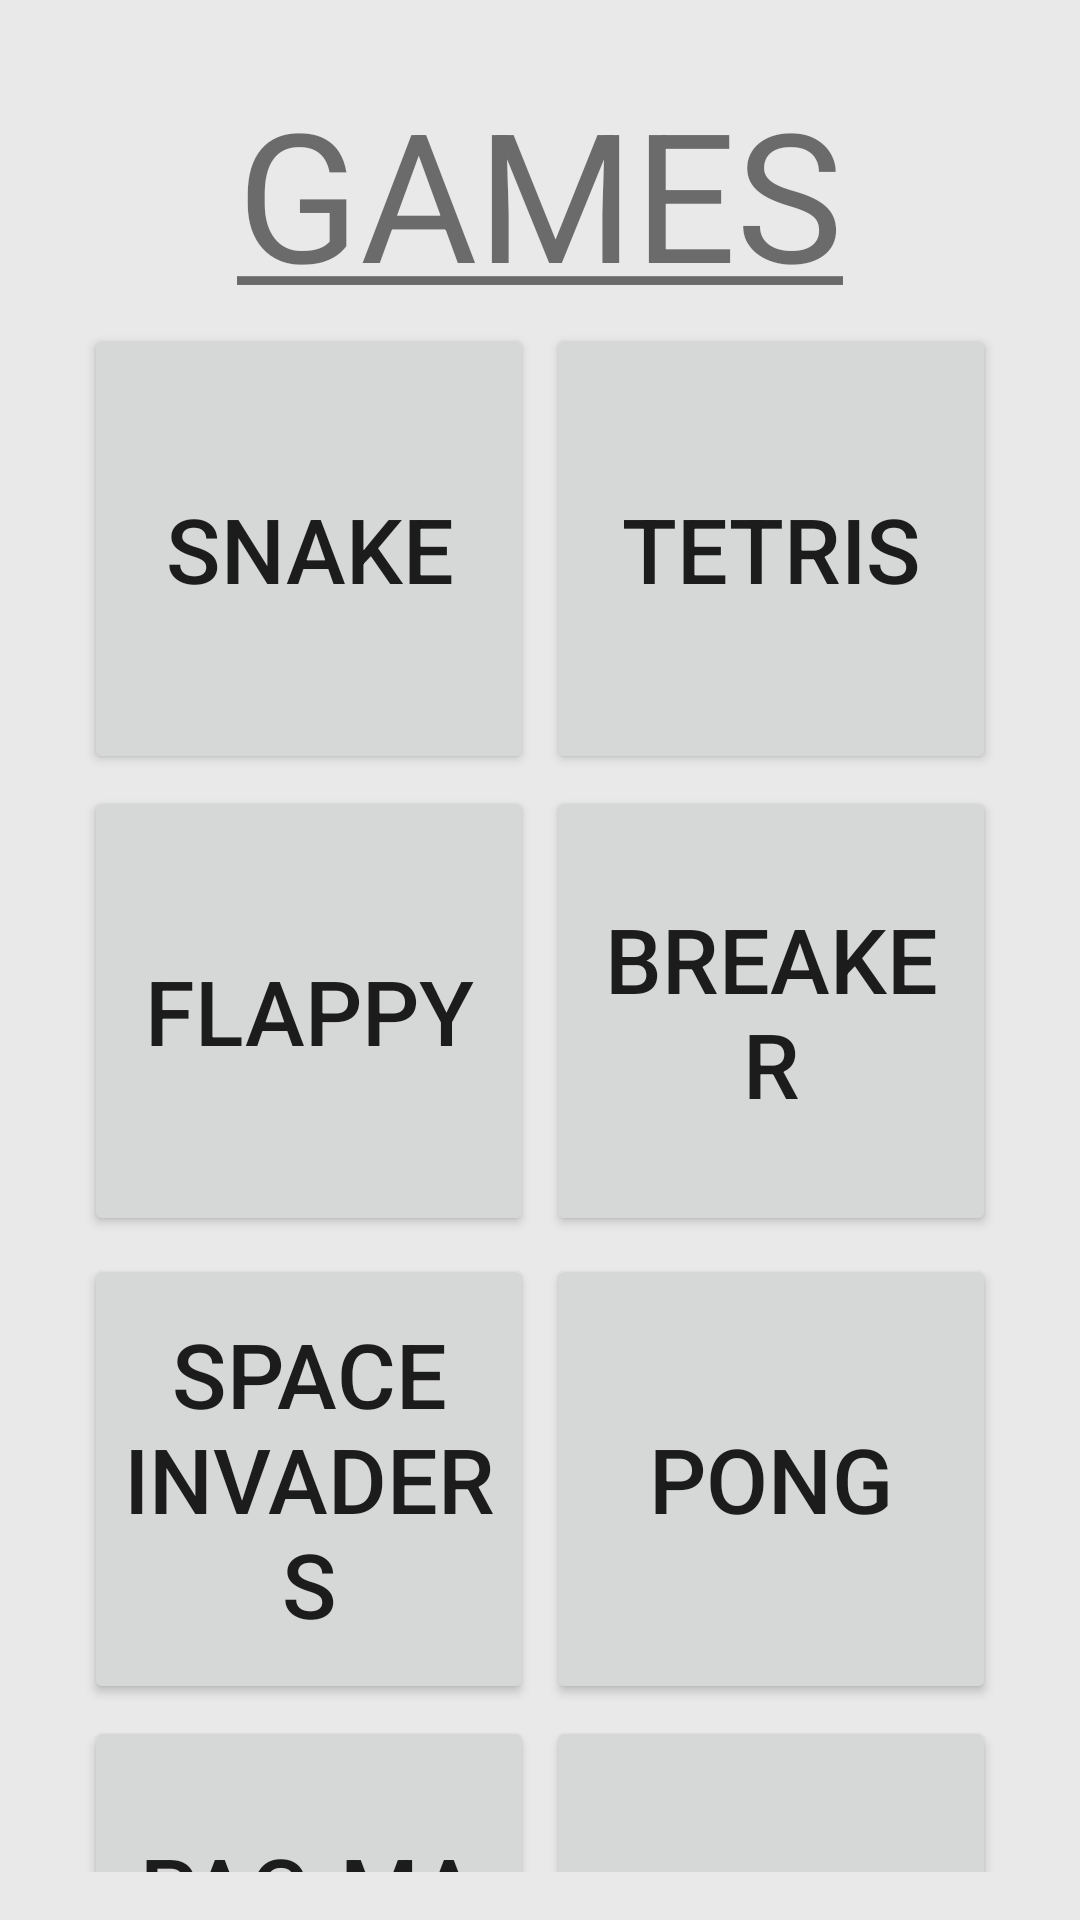

Layout XML and referenced resources for this Android screen:
<!-- AndroidManifest.xml: application theme AppTheme -->
<!-- res/layout/activity_menu.xml -->
<?xml version="1.0" encoding="utf-8"?>
<androidx.constraintlayout.widget.ConstraintLayout android:background="@color/grisClaro" android:padding="@dimen/padding1" android:layout_width="fill_parent" android:layout_height="fill_parent"
  xmlns:android="http://schemas.android.com/apk/res/android" xmlns:app="http://schemas.android.com/apk/res-auto">
    <ScrollView android:id="@id/scrollViewActivityMenuScrollView" android:scrollbars="none" android:layout_width="fill_parent" android:layout_height="wrap_content" android:layout_margin="@dimen/margin1" app:layout_constraintBottom_toBottomOf="parent" app:layout_constraintEnd_toEndOf="parent" app:layout_constraintStart_toStartOf="parent" app:layout_constraintTop_toTopOf="parent">
        <LinearLayout android:gravity="center" android:orientation="vertical" android:layout_width="fill_parent" android:layout_height="wrap_content">
            <TextView android:textSize="@dimen/GamesTitle" android:layout_gravity="center" android:id="@id/textViewActivityMenuTitleGames" android:layout_width="fill_parent" android:layout_height="wrap_content" android:layout_marginTop="@dimen/margin1" android:text="@string/games" android:textAlignment="center" app:layout_constraintTop_toTopOf="parent" />
            <GridLayout android:layout_gravity="center" android:id="@id/gridLayoutActivityMenu" android:layout_width="wrap_content" android:layout_height="0.0dip" android:layout_marginTop="@dimen/BotonJuegoMargin" android:layout_weight="1.0" android:rowCount="2" android:columnCount="2" app:layout_constraintTop_toBottomOf="@id/textViewActivityMenuTitleGames">
                <Button android:textSize="@dimen/BotonJuegoText" android:gravity="center" android:layout_gravity="fill" android:id="@id/ButtonActivityMenuSnake" android:layout_width="@dimen/BotonJuegoDimen" android:layout_height="@dimen/BotonJuegoDimen" android:layout_margin="@dimen/BotonJuegoMargin" android:layout_column="0" android:text="@string/snake" android:onClick="Snake" android:layout_row="0" />
                <Button android:textSize="@dimen/BotonJuegoText" android:gravity="center" android:layout_gravity="fill" android:id="@id/ButtonActivityMenuTetris" android:layout_width="@dimen/BotonJuegoDimen" android:layout_height="@dimen/BotonJuegoDimen" android:layout_margin="@dimen/BotonJuegoMargin" android:text="@string/tetris" android:onClick="Tetris" />
                <Button android:textSize="@dimen/BotonJuegoText" android:gravity="center" android:layout_gravity="fill" android:id="@id/ButtonActivityMenuFlappy" android:layout_width="@dimen/BotonJuegoDimen" android:layout_height="@dimen/BotonJuegoDimen" android:layout_margin="@dimen/BotonJuegoMargin" android:text="@string/flappy" android:onClick="Flappy" />
                <Button android:textSize="@dimen/BotonJuegoText" android:gravity="center" android:layout_gravity="fill" android:id="@id/ButtonActivityMenuBreake" android:layout_width="@dimen/BotonJuegoDimen" android:layout_height="@dimen/BotonJuegoDimen" android:layout_margin="@dimen/BotonJuegoMargin" android:text="@string/breaker" android:onClick="Breaker" />
            </GridLayout>
            <GridLayout android:layout_gravity="center" android:id="@id/gridLayoutActivityMenuPremium" android:layout_width="wrap_content" android:layout_height="0.0dip" android:layout_marginTop="@dimen/BotonJuegoMargin" android:layout_weight="1.0" android:rowCount="2" android:columnCount="2" app:layout_constraintTop_toBottomOf="@id/textViewActivityMenuTitleGames">
                <Button android:textSize="@dimen/BotonJuegoText" android:gravity="center" android:layout_gravity="fill" android:id="@id/ButtonActivityMenuSpace" android:layout_width="@dimen/BotonJuegoDimen" android:layout_height="@dimen/BotonJuegoDimen" android:layout_margin="@dimen/BotonJuegoMargin" android:layout_column="0" android:text="@string/space" android:onClick="Space" android:layout_row="0" />
                <Button android:textSize="@dimen/BotonJuegoText" android:gravity="center" android:layout_gravity="fill" android:id="@id/ButtonActivityMenuPong" android:layout_width="@dimen/BotonJuegoDimen" android:layout_height="@dimen/BotonJuegoDimen" android:layout_margin="@dimen/BotonJuegoMargin" android:text="@string/pong" android:onClick="Pong" />
                <Button android:textSize="@dimen/BotonJuegoText" android:gravity="center" android:layout_gravity="fill" android:id="@id/ButtonActivityMenuPacMan" android:layout_width="@dimen/BotonJuegoDimen" android:layout_height="@dimen/BotonJuegoDimen" android:layout_margin="@dimen/BotonJuegoMargin" android:text="@string/pacman" android:onClick="PacMan" />
                <Button android:textSize="@dimen/BotonJuegoText" android:gravity="center" android:layout_gravity="fill" android:id="@id/ButtonActivityMenuPinball" android:layout_width="@dimen/BotonJuegoDimen" android:layout_height="@dimen/BotonJuegoDimen" android:layout_margin="@dimen/BotonJuegoMargin" android:text="@string/pinball" android:onClick="Pinball" />
            </GridLayout>
            <ImageView android:layout_gravity="center" android:id="@id/imageViewActivityMenuAtras" android:background="@drawable/boton_redondeado" android:padding="@dimen/padding1" android:layout_width="wrap_content" android:layout_height="wrap_content" android:layout_margin="@dimen/margin2" android:layout_marginBottom="@dimen/margin2" android:src="@drawable/go_left" android:onClick="go_back" android:contentDescription="@string/volver_al_men" />
        </LinearLayout>
    </ScrollView>
</androidx.constraintlayout.widget.ConstraintLayout>
<!-- resources referenced by this layout -->
<resources>
  <color name="grisClaro">#ffe9e9e9</color>
  <dimen name="BotonJuegoDimen">150.0dip</dimen>
  <dimen name="BotonJuegoMargin">2.0dip</dimen>
  <dimen name="BotonJuegoText">20.0sp</dimen>
  <dimen name="GamesTitle">50.0sp</dimen>
  <dimen name="margin1">8.0dip</dimen>
  <dimen name="margin2">16.0dip</dimen>
  <dimen name="padding1">16.0dip</dimen>
  <!-- drawable boton_redondeado (drawable) -->
  <?xml version="1.0" encoding="utf-8"?>
  <shape android:shape="rectangle"
    xmlns:android="http://schemas.android.com/apk/res/android">
      <solid android:color="@color/Blanco" />
      <stroke android:width="2.0dip" android:color="@color/Negro" />
      <padding android:left="1.0dip" android:top="1.0dip" android:right="1.0dip" android:bottom="1.0dip" />
      <corners android:radius="100.0dip" />
  </shape>
  <string name="breaker">Breaker</string>
  <string name="flappy">Flappy</string>
  <string name="games"><u>GAMES</u></string>
  <string name="pacman">Pac-Man</string>
  <string name="pinball">Pinball</string>
  <string name="pong">Pong</string>
  <string name="snake">Snake</string>
  <string name="space">Space Invaders</string>
  <string name="tetris">Tetris</string>
  <string name="volver_al_men">Get back to the main menu</string>
  <color name="Blanco">#ffffffff</color>
  <color name="Negro">#ff000000</color>
</resources>
